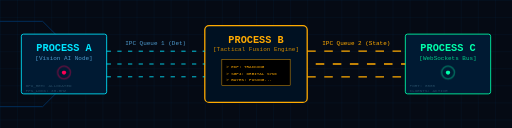
t = 0.00 s
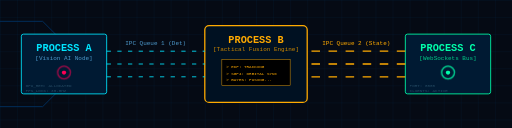
t = 0.25 s
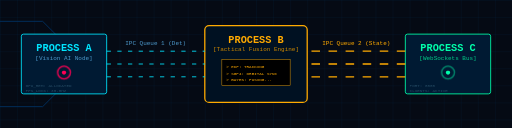
t = 0.75 s
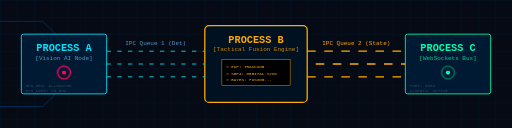
t = 1.00 s
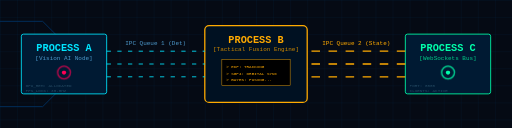
t = 1.25 s
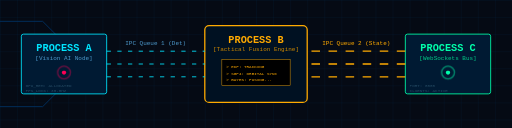
t = 1.75 s

The animated SVG that drew these frames (rendered in a browser with its animation timeline set to each time). Animation: 2 CSS @keyframes rules; one cycle of 2.00 s, repeats indefinitely.

<svg xmlns="http://www.w3.org/2000/svg" viewBox="0 0 1200 300" width="100%" height="100%">
  <defs>
    <style>
      .bg { fill: #050a14; }
      .text-title { font-family: 'Courier New', monospace; font-size: 24px; fill: #00e5ff; font-weight: bold; }
      .text-sub { font-family: 'Courier New', monospace; font-size: 14px; fill: #4d99cc; }
      .text-micro { font-family: 'Courier New', monospace; font-size: 10px; fill: #264d66; }
      @keyframes dash { to { stroke-dashoffset: -100; } }
      @keyframes pulseOp { 0%, 100% { opacity: 0.4; } 50% { opacity: 1; } }
      .data-line { fill: none; stroke: #00e5ff; stroke-width: 2; stroke-dasharray: 10 15; animation: dash 1s linear infinite; }
      .data-line-fast { fill: none; stroke: #ffaa00; stroke-width: 3; stroke-dasharray: 20 20; animation: dash 0.5s linear infinite; }
    </style>
    <pattern id="grid" width="40" height="40" patternUnits="userSpaceOnUse">
      <path d="M40 0 L0 0 L0 40" fill="none" stroke="#003366" stroke-width="0.5"/>
    </pattern>
  </defs>
  <rect width="1200" height="300" class="bg"/>
  <rect width="1200" height="300" fill="url(#grid)"/>

  <!-- PCB Traces -->
  <path d="M 0 50 L 100 50 L 150 100 L 250 100" fill="none" stroke="#003366" stroke-width="2"/>
  <path d="M 0 250 L 100 250 L 150 200 L 250 200" fill="none" stroke="#003366" stroke-width="2"/>
  
  <!-- Vision Agent (Left) -->
  <g transform="translate(150, 150)">
    <rect x="-100" y="-70" width="200" height="140" fill="#001a33" stroke="#00e5ff" stroke-width="2" rx="5"/>
    <text y="-30" class="text-title" text-anchor="middle">PROCESS A</text>
    <text y="-10" class="text-sub" text-anchor="middle">[Vision AI Node]</text>
    <circle cx="0" cy="20" r="15" fill="none" stroke="#ff0055" stroke-width="3" style="animation: pulseOp 2s infinite;"/>
    <circle cx="0" cy="20" r="5" fill="#ff0055"/>
    <text x="-90" y="55" class="text-micro">GPU_MEM: ALLOCATED</text>
    <text x="-90" y="65" class="text-micro">FPS_LOCK: 30.0Hz</text>
  </g>

  <!-- Fusion Agent (Center) -->
  <g transform="translate(600, 150)">
    <rect x="-120" y="-90" width="240" height="180" fill="#001122" stroke="#ffaa00" stroke-width="3" rx="10"/>
    <text y="-50" class="text-title" text-anchor="middle" style="fill:#ffaa00;">PROCESS B</text>
    <text y="-30" class="text-sub" text-anchor="middle" style="fill:#cc8800;">[Tactical Fusion Engine]</text>
    
    <rect x="-80" y="-10" width="160" height="60" fill="#000" stroke="#ffaa00" stroke-width="1"/>
    <text x="-70" y="10" class="text-micro" style="fill:#ffaa00;">> EKF: TRACKING</text>
    <text x="-70" y="25" class="text-micro" style="fill:#ffaa00;">> SGP4: ORBITAL SYNC</text>
    <text x="-70" y="40" class="text-micro" style="fill:#ffaa00;">> BAYES: FUSING...</text>
  </g>

  <!-- Network Agent (Right) -->
  <g transform="translate(1050, 150)">
    <rect x="-100" y="-70" width="200" height="140" fill="#001a33" stroke="#00ffaa" stroke-width="2" rx="5"/>
    <text y="-30" class="text-title" text-anchor="middle" style="fill:#00ffaa;">PROCESS C</text>
    <text y="-10" class="text-sub" text-anchor="middle" style="fill:#00cc88;">[WebSockets Bus]</text>
    <circle cx="0" cy="20" r="15" fill="none" stroke="#00ffaa" stroke-width="3" style="animation: pulseOp 1s infinite;"/>
    <circle cx="0" cy="20" r="5" fill="#00ffaa"/>
    <text x="-90" y="55" class="text-micro">PORT: 8000</text>
    <text x="-90" y="65" class="text-micro">CLIENTS: ACTIVE</text>
  </g>

  <!-- IPC Queues Data Lines -->
  <path d="M 250 120 L 480 120" class="data-line"/>
  <path d="M 250 150 L 480 150" class="data-line" style="animation-direction: reverse;"/>
  <path d="M 250 180 L 480 180" class="data-line"/>
  <text x="365" y="105" class="text-sub" text-anchor="middle">IPC Queue 1 (Det)</text>
  
  <path d="M 720 120 L 950 120" class="data-line-fast"/>
  <path d="M 720 150 L 950 150" class="data-line-fast" style="animation-direction: reverse;"/>
  <path d="M 720 180 L 950 180" class="data-line-fast"/>
  <text x="835" y="105" class="text-sub" text-anchor="middle" style="fill:#ffaa00;">IPC Queue 2 (State)</text>
</svg>
